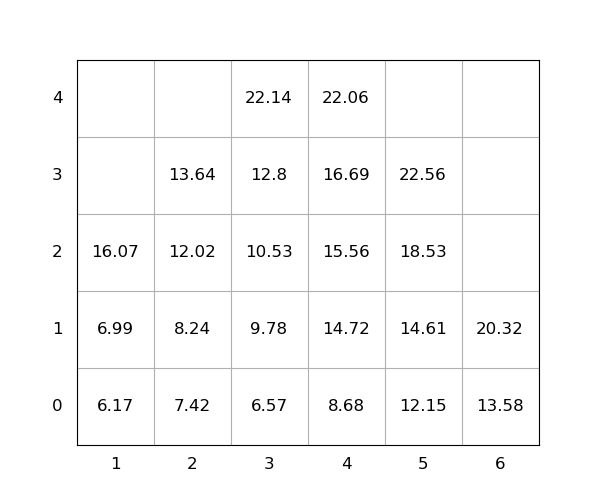

The data file committed next to this chart (first rows):
idx, loc_x, loc_y, loc_z, weight, group, score, seq, reloc, size(ft)
1, 6, 0, 0, 13.58, 0, 13.58, 1, 0, 20
2, 6, 0, 1, 20.32, 0, 20.32, 2, 0, 20
3, 3, 0, 0, 6.57, 0, 6.57, 3, 0, 20
4, 5, 0, 0, 12.15, 0, 12.15, 4, 0, 20
5, 2, 0, 0, 7.42, 0, 7.42, 5, 0, 20
6, 3, 0, 1, 9.78, 0, 9.78, 6, 0, 20
7, 3, 0, 2, 10.53, 0, 10.53, 7, 0, 20
8, 5, 0, 1, 14.61, 0, 14.61, 8, 0, 20
9, 5, 0, 2, 18.53, 0, 18.53, 9, 0, 20
10, 5, 0, 3, 22.56, 0, 22.56, 10, 0, 20
11, 3, 0, 3, 12.8, 0, 12.8, 11, 0, 20
12, 1, 0, 0, 6.17, 0, 6.17, 12, 0, 20
13, 4, 0, 0, 8.68, 0, 8.68, 13, 0, 20
14, 3, 0, 4, 22.14, 0, 22.14, 14, 0, 20
15, 4, 0, 1, 14.72, 0, 14.72, 15, 0, 20
16, 2, 0, 1, 8.24, 0, 8.24, 16, 0, 20
17, 1, 0, 1, 6.99, 0, 6.99, 17, 0, 20
18, 4, 0, 2, 15.56, 0, 15.56, 18, 0, 20
19, 4, 0, 3, 16.69, 0, 16.69, 19, 0, 20
20, 2, 0, 2, 12.02, 0, 12.02, 20, 0, 20
21, 4, 0, 4, 22.06, 0, 22.06, 21, 0, 20
22, 1, 0, 2, 16.07, 0, 16.07, 22, 0, 20
23, 2, 0, 3, 13.64, 0, 13.64, 23, 0, 20
